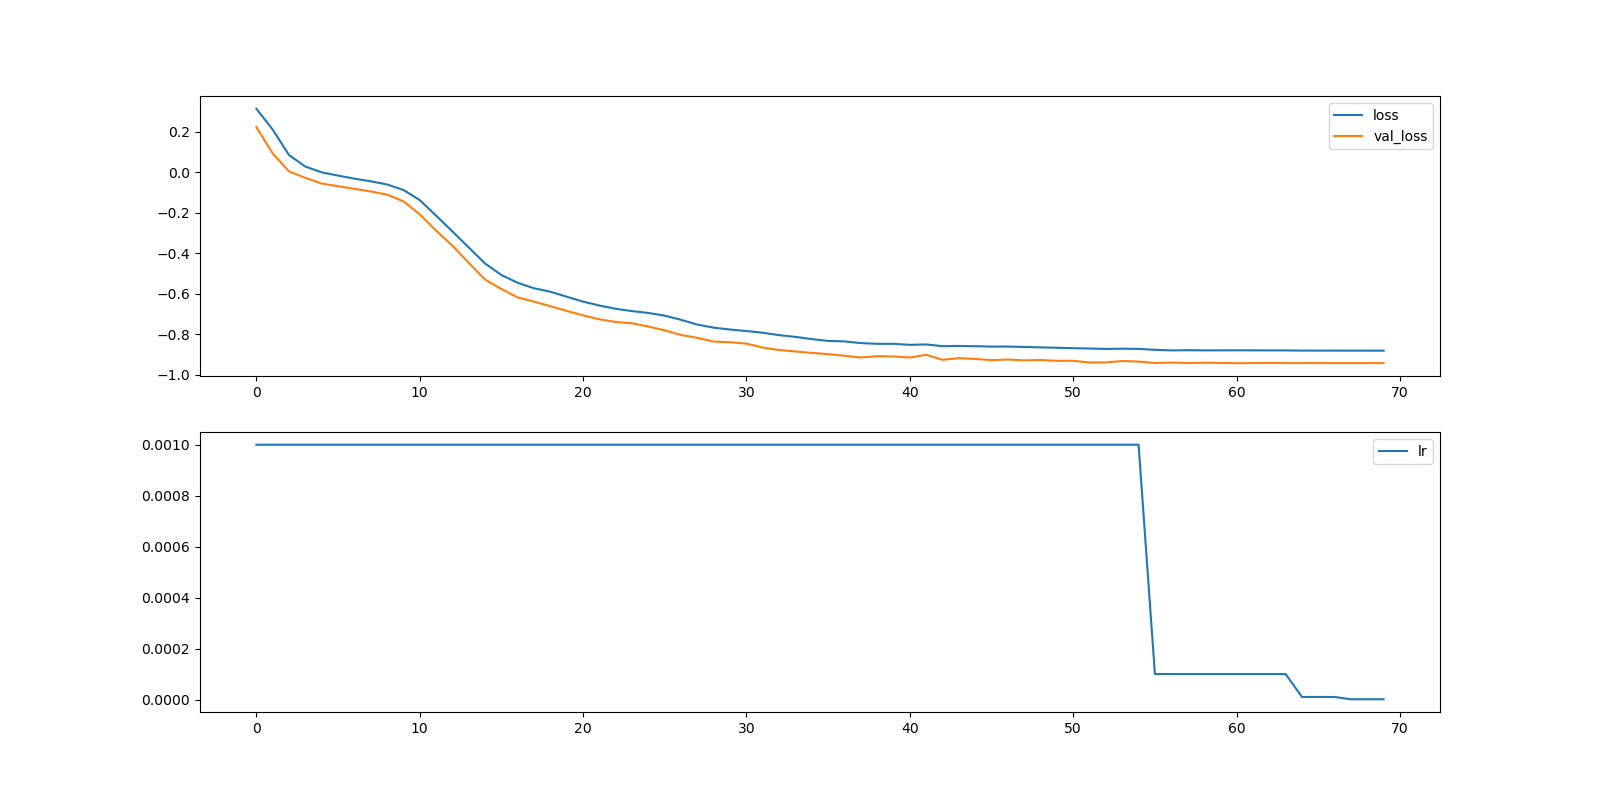

The table this chart was drawn from, first rows:
, loss, val_loss, lr
0, 0.3144, 0.2237, 0.001
1, 0.2115, 0.09374, 0.001
2, 0.08558, 0.004914, 0.001
3, 0.02874, -0.02693, 0.001
4, 0.0003074, -0.0551, 0.001
5, -0.0157, -0.06825, 0.001
6, -0.03085, -0.0812, 0.001
7, -0.04391, -0.09393, 0.001
8, -0.05941, -0.1098, 0.001
9, -0.08668, -0.1426, 0.001
10, -0.1366, -0.207, 0.001
11, -0.2133, -0.2874, 0.001
12, -0.2914, -0.3617, 0.001
13, -0.3705, -0.4467, 0.001
14, -0.4498, -0.5292, 0.001
15, -0.5065, -0.5757, 0.001
16, -0.5451, -0.6175, 0.001
17, -0.5722, -0.6379, 0.001
18, -0.5891, -0.6607, 0.001
19, -0.6137, -0.6834, 0.001
20, -0.638, -0.7056, 0.001
21, -0.6572, -0.7253, 0.001
22, -0.6734, -0.7387, 0.001
23, -0.6847, -0.745, 0.001
24, -0.694, -0.7609, 0.001
25, -0.7072, -0.78, 0.001
26, -0.728, -0.8025, 0.001
27, -0.7513, -0.817, 0.001
28, -0.7667, -0.8353, 0.001
29, -0.7759, -0.8385, 0.001
30, -0.7833, -0.8454, 0.001
31, -0.7916, -0.8647, 0.001
32, -0.8034, -0.877, 0.001
33, -0.8121, -0.8839, 0.001
34, -0.8231, -0.8911, 0.001
35, -0.8321, -0.8973, 0.001
36, -0.8344, -0.9052, 0.001
37, -0.8427, -0.9137, 0.001
38, -0.8464, -0.9073, 0.001
39, -0.8462, -0.9087, 0.001
40, -0.8514, -0.9139, 0.001
41, -0.8493, -0.9004, 0.001
42, -0.858, -0.9252, 0.001
43, -0.8568, -0.917, 0.001
44, -0.8581, -0.921, 0.001
45, -0.86, -0.9268, 0.001
46, -0.8599, -0.9241, 0.001
47, -0.8617, -0.9278, 0.001
48, -0.8638, -0.9264, 0.001
49, -0.8658, -0.9303, 0.001
50, -0.8679, -0.9301, 0.001
51, -0.8695, -0.9385, 0.001
52, -0.8715, -0.9382, 0.001
53, -0.8702, -0.9313, 0.001
54, -0.8714, -0.934, 0.001
55, -0.8758, -0.9411, 0.0001
56, -0.8788, -0.9389, 0.0001
57, -0.8778, -0.9414, 0.0001
58, -0.8786, -0.9395, 0.0001
59, -0.8786, -0.9405, 0.0001
... 10 more rows
